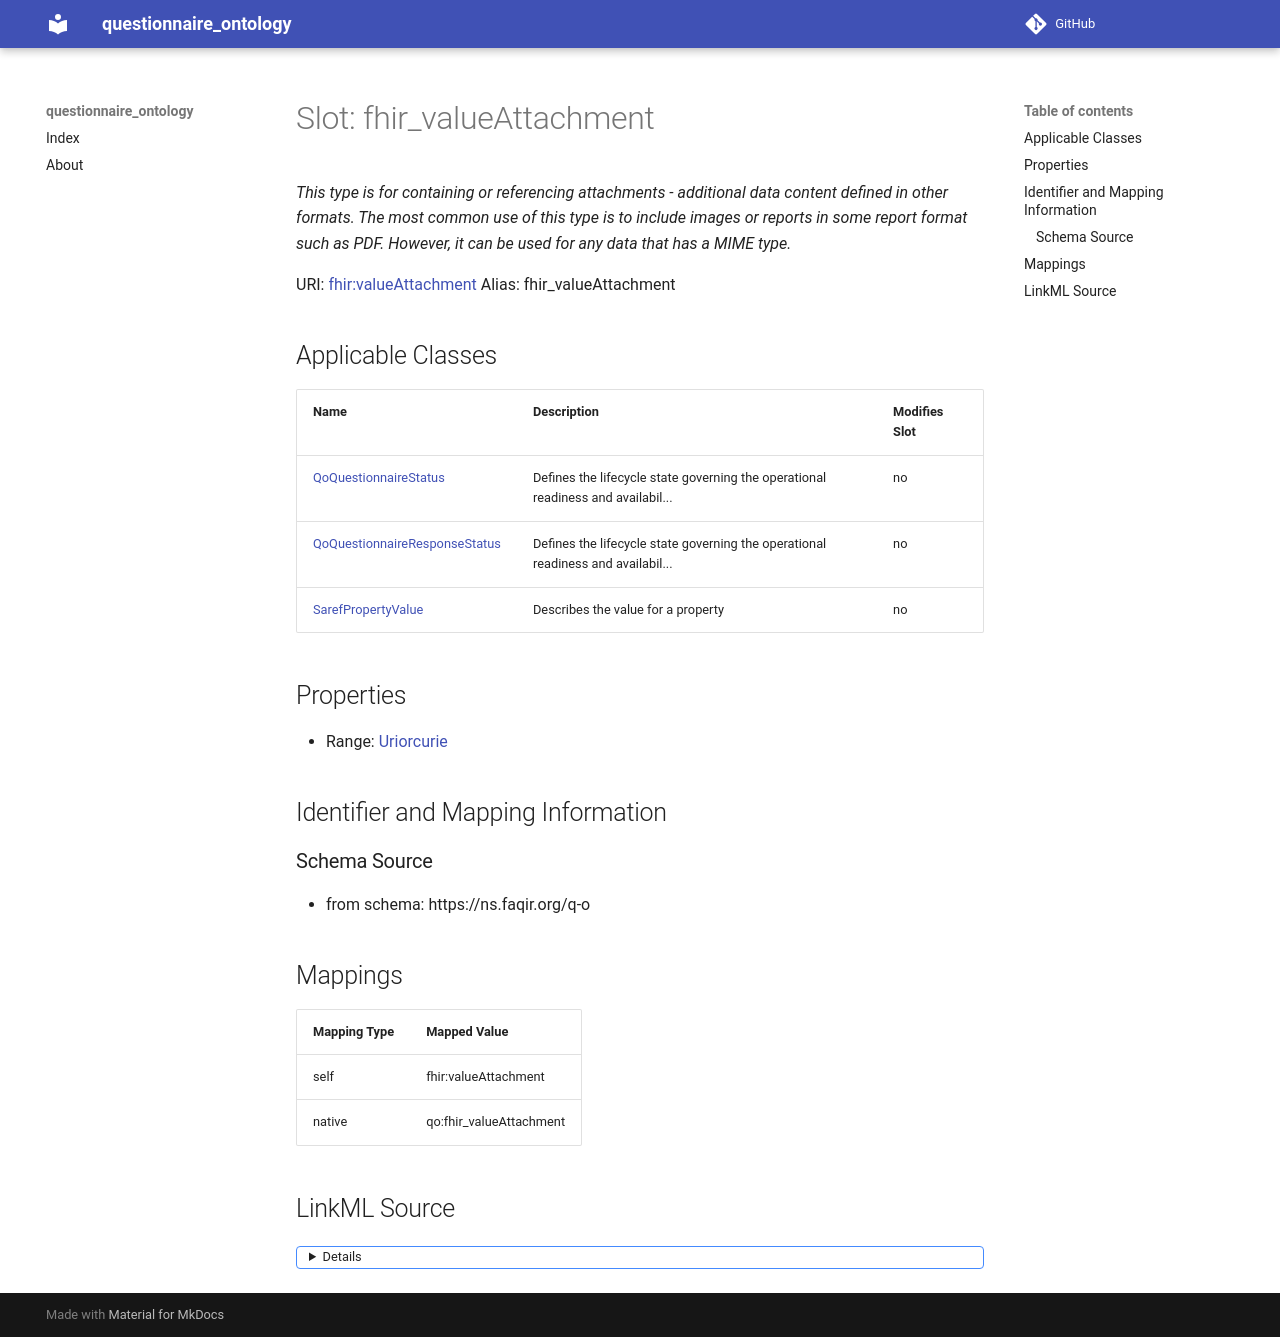

repository: faqirfoundation/questionnaire-ontology · page: fhir_valueAttachment/index.html · generator: mkdocs



# Slot: fhir_valueAttachment 


_This type is for containing or referencing attachments - additional data content defined in other formats. The most common use of this type is to include images or reports in some report format such as PDF. However, it can be used for any data that has a MIME type._





URI: [fhir:valueAttachment](http://hl7.org/fhir/valueAttachment)
Alias: fhir_valueAttachment

<!-- no inheritance hierarchy -->





## Applicable Classes

| Name | Description | Modifies Slot |
| --- | --- | --- |
| [SarefPropertyValue](SarefPropertyValue.md) | Describes the value for a property |  no  |
| [QoQuestionnaireResponseStatus](QoQuestionnaireResponseStatus.md) | Defines the lifecycle state governing the operational readiness and availabil... |  no  |
| [QoQuestionnaireStatus](QoQuestionnaireStatus.md) | Defines the lifecycle state governing the operational readiness and availabil... |  no  |







## Properties

* Range: [Uriorcurie](Uriorcurie.md)





## Identifier and Mapping Information







### Schema Source


* from schema: https://ns.faqir.org/q-o




## Mappings

| Mapping Type | Mapped Value |
| ---  | ---  |
| self | fhir:valueAttachment |
| native | qo:fhir_valueAttachment |




## LinkML Source

<details>
```yaml
name: fhir_valueAttachment
description: This type is for containing or referencing attachments - additional data
  content defined in other formats. The most common use of this type is to include
  images or reports in some report format such as PDF. However, it can be used for
  any data that has a MIME type.
from_schema: https://ns.faqir.org/q-o
rank: 1000
slot_uri: fhir:valueAttachment
alias: fhir_valueAttachment
owner: saref_PropertyValue
domain_of:
- saref_PropertyValue
range: uriorcurie
required: false
multivalued: false

```
</details>
